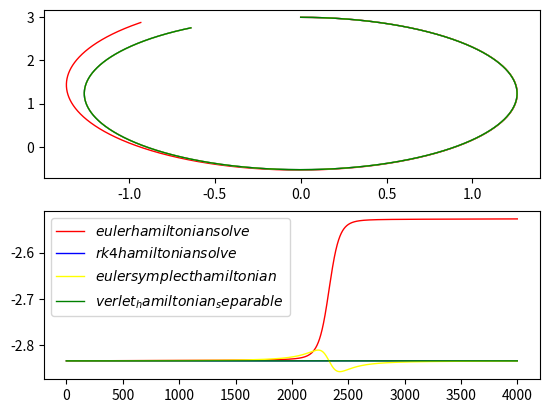

Here is the Python script that generated this plot:
[redacted]

import numpy as np
import matplotlib.pyplot as plt

def dp_H(q,p):

    return p

def dq_H(q,p):

    return 10*q/np.linalg.norm(q)**3

def euler_hamiltonian_solve(p0,q0,temps):
    N=len(temps)
    q = np.zeros((N,2))
    p = np.zeros((N,2))
    q[0] = q0
    p[0] = p0

    for i in range(N-1):
        dtn = temps[i + 1] - temps[i]
        p[i+1] = p[i] - dtn * dq_H(q[i], p[i])
        q[i+1] = q[i] + dtn * dp_H(q[i], p[i])

    return p,q


def rk4_hamiltonian_solve(p0,q0,temps):
    N = len(temps)
    q = np.zeros((N, 2))
    p = np.zeros((N, 2))
    q[0] = q0
    p[0] = p0

    for i in range(N - 1):
        dtn = temps[i + 1] - temps[i]

        [ kq0 , kp0 ] = [ dp_H(q[i],p[i]) , -dq_H(q[i],p[i]) ]
        [ kq1 , kp1 ] = [ dp_H(q[i]+(dtn/2)*kq0, p[i]+(dtn/2)*kp0) , -dq_H(q[i]+(dtn/2)*kq0, p[i]+(dtn/2)*kp0)]
        [ kq2 , kp2 ] = [ dp_H(q[i]+(dtn/2)*kq1, p[i]+(dtn/2)*kp1) , -dq_H(q[i]+(dtn/2)*kq1, p[i]+(dtn/2)*kp1)]
        [ kq3 , kp3 ] = [dp_H(q[i]+dtn*kq2, p[i]+dtn*kp2), -dq_H(q[i]+dtn*kq2, p[i]+dtn*kp2)]

        p[i + 1] = p[i] + dtn * (kp0+2*kp1+2*kp2+kp3)/6
        q[i + 1] = q[i] + dtn * (kq0+2*kq1+2*kq2+kq3)/6

    return p, q


def dp_H_sep(p):

    return p

def dq_H_sep(q):

    return 10*q/np.linalg.norm(q)**3

def euler_symplect_hamiltonian_separable_solve(p0,q0,temps):
    N = len(temps)
    q = np.zeros((N, 2))
    p = np.zeros((N, 2))
    q[0] = q0
    p[0] = p0

    for i in range(N-1):
        dtn = temps[i + 1] - temps[i]
        q[i + 1] = q[i] + dtn * dp_H_sep(p[i])
        p[i + 1] = p[i] - dtn * dq_H_sep(q[i+1])
    return p,q

def verlet_hamiltonian_separable_solve(p0,q0,temps):
    N = len(temps)
    q = np.zeros((N, 2))
    p = np.zeros((N, 2))
    q[0] = q0
    p[0] = p0
    for i in range(N-1):
        dtn = temps[i + 1] - temps[i]

        demiq = q[i] + (dtn / 2) * dp_H_sep(p[i])

        p[i + 1] = p[i] - (dtn / 2) * (dq_H_sep(demiq)+dq_H_sep(demiq))

        q[i + 1] = demiq + (dtn / 2) * p[i+1]

    return p,q


def energy(q,p):
    v = np.empty(len(q[:,0]))
    for i in range(len(q[:,0])):
        v[i]=1/2*np.linalg.norm(p[i])**2 - 10./np.linalg.norm(q[i])
    return v


p0 = [1,0]
q0 = [0,3]
test=1

if test == 1:
    N = 4000
    Tmax = 4

if test == 2:
    N = 40000
    Tmax = 4

if test == 3:
    N = 400000
    Tmax = 4

if test == 4:
    N = 4000
    Tmax = 8

if test == 5:
    N = 4000
    Tmax = 10

if test == 6:
    N = 4000
    Tmax = 20

temps = np.linspace(0,Tmax,N)
p1, q1 = euler_hamiltonian_solve(p0, q0, temps)
Y=energy(q1,p1)



p2, q2 = rk4_hamiltonian_solve(p0, q0, temps)
p3, q3 = euler_symplect_hamiltonian_separable_solve(p0,q0,temps)
p4, q4 = verlet_hamiltonian_separable_solve(p0,q0,temps)


plt.subplot(2, 1, 1)
plt.plot(q1[:, 0], q1[:, 1], label='$euler hamiltonian solve$ ', color='red', linewidth=1)
plt.plot(q2[:, 0], q2[:, 1], label='$rk4 hamiltonian solve$ ', color='blue', linewidth=1)
plt.plot(q3[:, 0], q3[:, 1], label='$euler symplect hamiltonian$ ', color='yellow', linewidth=1)
plt.plot(q4[:, 0], q4[:, 1], label='$verlet_hamiltonian_separable$ ', color='green', linewidth=1)
plt.subplot(2, 1, 2)
plt.plot(energy(q1,p1), label='$euler hamiltonian solve$ ', color='red', linewidth=1)
plt.plot(energy(q2,p2), label='$rk4 hamiltonian solve$ ', color='blue', linewidth=1)
plt.plot(energy(q3,p3), label='$euler symplect hamiltonian$ ', color='yellow', linewidth=1)
plt.plot(energy(q4,p4), label='$verlet_hamiltonian_separable$ ', color='green', linewidth=1)
plt.legend()
plt.show()

q2[:, 0] - q3[:, 0]
q2[:, 1] - q3[:, 1]

energy(q2,p2) == energy(q3,p3)

"conclusion"
"1 d'abord on faire le test==1, on peut voir que la courbe rouge est un peu differente avec les autre." \
"  Et les troisiemes courbes suvant sont meme" \
"2 pour les test 2,3, on change la valeur de N. Quand la valeur de N assez grand , les quatres" \
"  courbes sont meme" \
"3 pour les test 4,5,6 ,on varier le temps final (Tmax = 4,8,10,20),on peut voir que la courbe rouge " \
"  change, il a plusieurs cycle. pour les autre , il n'y a pas de change evidente ."



